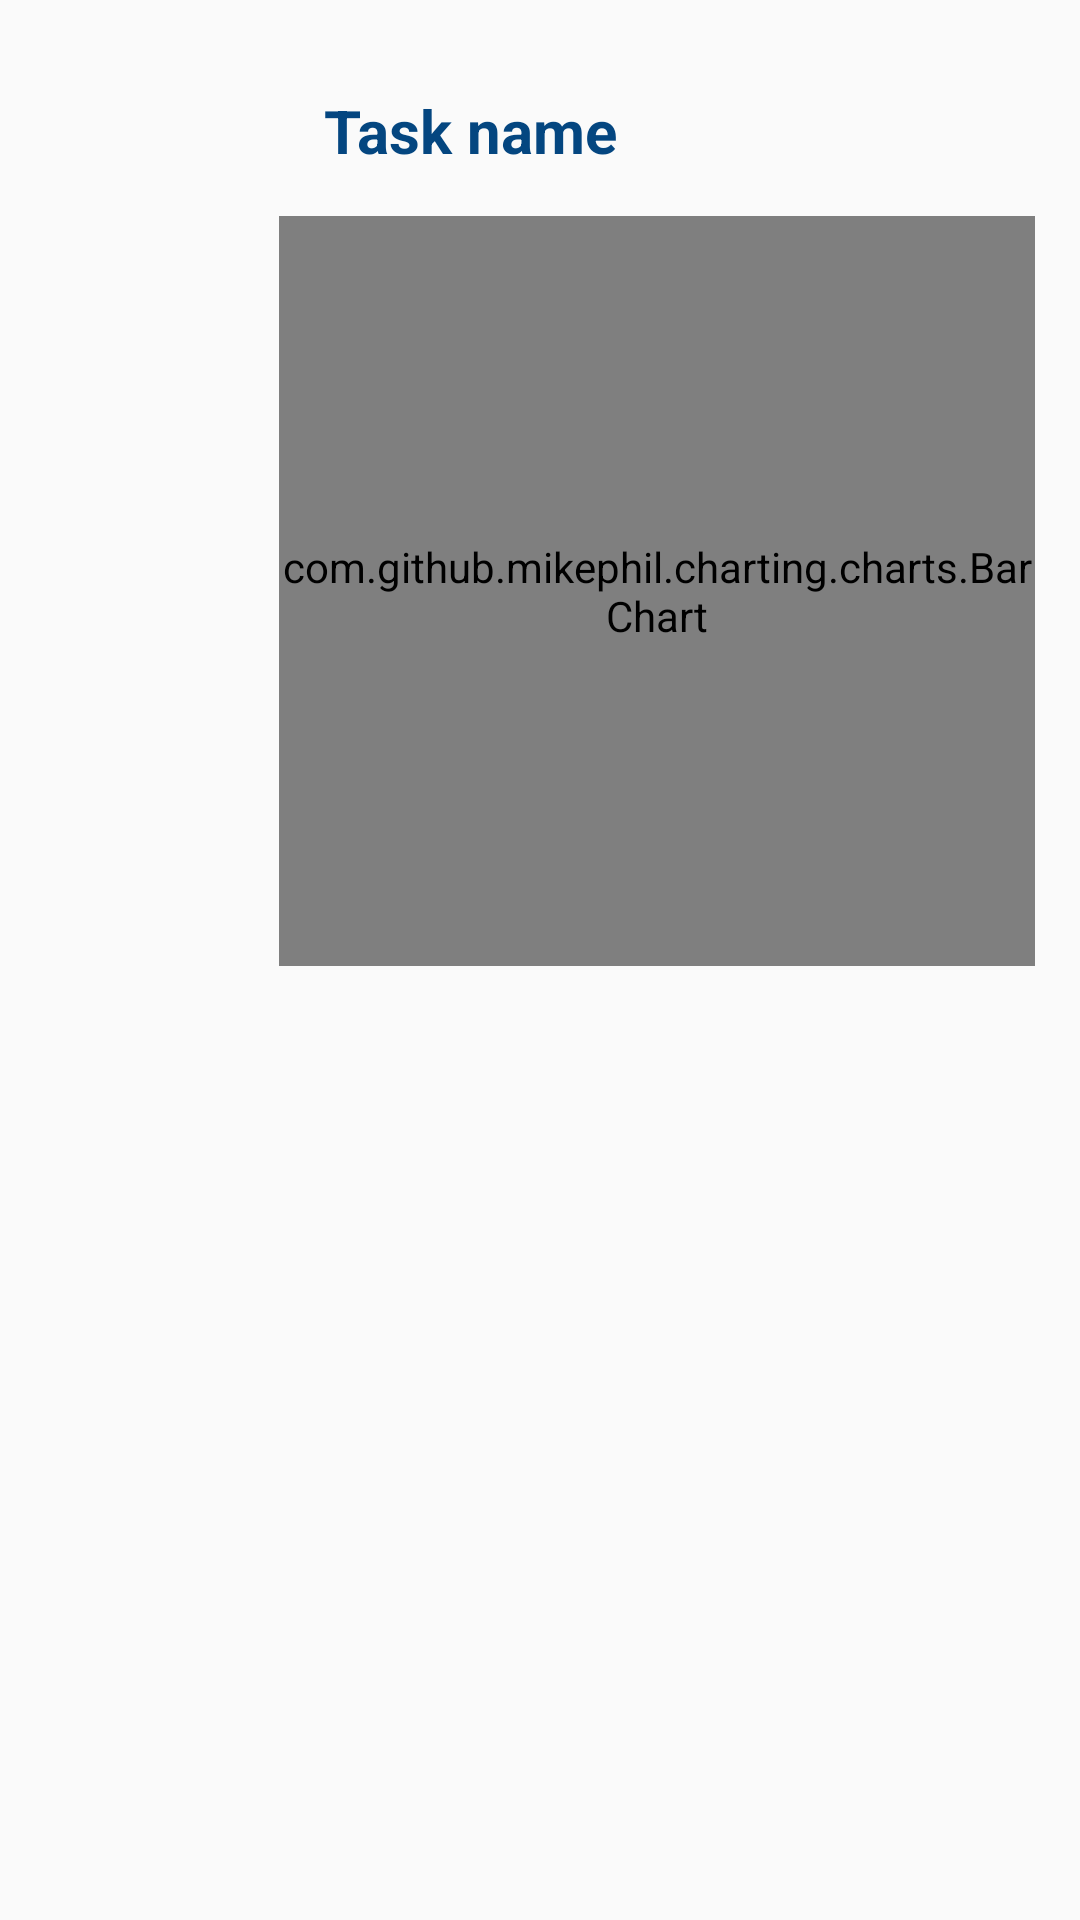

Here is an Android app screen rendered from its layout file. Give the layout XML and the strings, colors and styles it references.
<!-- AndroidManifest.xml: application theme AppTheme -->
<!-- res/layout/listview_summary_categories_row.xml -->
<?xml version="1.0" encoding="utf-8"?>
<LinearLayout xmlns:android="http://schemas.android.com/apk/res/android"
    xmlns:app="http://schemas.android.com/apk/res-auto"
    android:orientation="horizontal"
    android:layout_width="match_parent"
    android:layout_height="match_parent">

    <ImageView
        android:id="@+id/categoryImage"
        android:layout_width="@dimen/icon_size_medium"
        android:layout_height="@dimen/icon_size_medium"
        app:srcCompat="@drawable/star"
        android:layout_margin="@dimen/margin_large"/>

    <LinearLayout
        android:layout_width="match_parent"
        android:layout_height="wrap_content"
        android:orientation="vertical"
        android:padding="@dimen/padding_medium">

        <TextView
            android:id="@+id/categoryName"
            android:textColor="@color/colorDarkText"
            android:layout_width="match_parent"
            android:layout_height="match_parent"
            android:text="@string/task_name"
            android:textStyle="bold"
            android:textSize="@dimen/text_size_small_header"
            android:layout_margin="@dimen/margin_large"/>

        <com.github.mikephil.charting.charts.BarChart
            android:id="@+id/barChart"
            android:layout_width="match_parent"
            android:layout_height="250dp" />

    </LinearLayout>

</LinearLayout>
<!-- resources referenced by this layout -->
<resources>
  <color name="colorDarkText">#044680</color>
  <dimen name="icon_size_medium">48dp</dimen>
  <dimen name="margin_large">15dp</dimen>
  <dimen name="padding_medium">15dp</dimen>
  <dimen name="text_size_small_header">20sp</dimen>
  <string name="task_name">Task name</string>
  <style name="AppTheme" parent="Theme.AppCompat.Light.NoActionBar">
          
          <item name="colorPrimary">@color/colorPrimary</item>
          <item name="colorPrimaryDark">@color/colorPrimaryDark</item>
          <item name="colorAccent">@color/colorAccent</item>
      </style>
  <color name="colorPrimary">#5090b3</color>
  <color name="colorPrimaryDark">#93B8CC</color>
  <color name="colorAccent">#6BCBFF</color>
</resources>
